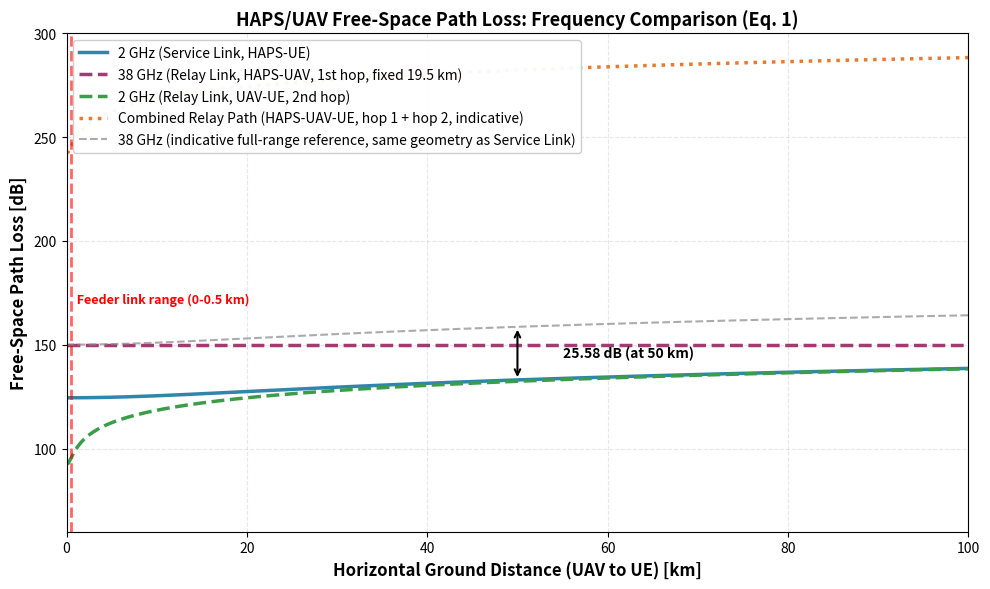

Generate this figure with matplotlib: (Note: this script raises an exception after producing the figure.)
import numpy as np
import matplotlib.pyplot as plt

def fspl_db(f_mhz, d_km):
    """Calculate free-space path loss in dB given a 3D distance."""
    return 32.44 + 20 * np.log10(f_mhz) + 20 * np.log10(d_km)


def slant_dist_km(r_horiz_km, h_tx_m, h_rx_m):
    """3D slant distance [km] between a horizontal ground offset and two endpoint altitudes [m]."""
    dh_km = (h_tx_m - h_rx_m) / 1000.0
    return np.sqrt(r_horiz_km ** 2 + dh_km ** 2)

r_horiz_km = np.linspace(0, 100, 500)
f_2ghz = 2000
f_38ghz = 38000

HAPS_ALT_M = 20_000.0
UAV_ALT_M = 500.0
UE_ALT_M = 1.5

d_service_km = slant_dist_km(r_horiz_km, HAPS_ALT_M, UE_ALT_M)   # HAPS -> UE

# HAPS -> UAV is a fixed, near-vertical hop: the UAV sits essentially below
# the HAPS (horizontal offset ~0), so this leg does not sweep with distance --
# it is a constant ~19.5 km slant range (20 km - 0.5 km altitude difference).
d_relay1_km = slant_dist_km(0.0, HAPS_ALT_M, UAV_ALT_M)

# UAV -> UE is the leg that reaches outward as the UAV relays toward the UE.
d_relay2_km = slant_dist_km(r_horiz_km, UAV_ALT_M, UE_ALT_M)     # UAV -> UE

fspl_2ghz = fspl_db(f_2ghz, d_service_km)                        # HAPS -> UE (2 GHz, service link)
fspl_38ghz = np.full_like(r_horiz_km, fspl_db(f_38ghz, d_relay1_km))  # HAPS -> UAV (38 GHz, relay link, 1st hop, fixed)
fspl_uav_ue = fspl_db(f_2ghz, d_relay2_km)                       # UAV -> UE (2 GHz, relay link, 2nd hop)
fspl_relay_total = fspl_38ghz + fspl_uav_ue   # Combined HAPS -> UAV -> UE, dB sum (illustrative only -- see notes below)

# Indicative-only reference: 38 GHz FSPL if it were swept over the full 0-100 km
# range using the *service-link* geometry (HAPS -> ground point). The 38 GHz
# hop never actually extends past the UAV (~19.5 km) -- this line exists only
# to visualize the constant frequency-scaling offset vs. the 2 GHz service link.
fspl_38ghz_ref = fspl_db(f_38ghz, d_service_km)

fspl_diff = fspl_38ghz_ref - fspl_2ghz
fspl_diff_at_100km = fspl_diff[-1]

print(f"Fixed HAPS->UAV (38 GHz) slant distance: {d_relay1_km:.2f} km, path loss: {fspl_38ghz[0]:.2f} dB")
print(f"FSPL offset at 100 km (38 GHz indicative reference - 2 GHz Service, same geometry): {fspl_diff_at_100km:.2f} dB")
print(f"Theoretical frequency-only offset: 20*log10(38/2) = {20 * np.log10(38 / 2):.2f} dB")

fig, ax = plt.subplots(figsize=(10, 6))

ax.plot(r_horiz_km, fspl_2ghz, linewidth=2.5, label='2 GHz (Service Link, HAPS-UE)', color='#2E86AB', linestyle='-')
ax.plot(r_horiz_km, fspl_38ghz, linewidth=2.5, label=f'38 GHz (Relay Link, HAPS-UAV, 1st hop, fixed {d_relay1_km:.1f} km)', color='#A23B72', linestyle='--')
ax.plot(r_horiz_km, fspl_uav_ue, linewidth=2.5, label='2 GHz (Relay Link, UAV-UE, 2nd hop)', color='#3B9C4A', linestyle='--')
ax.plot(r_horiz_km, fspl_relay_total, linewidth=2.5, label='Combined Relay Path (HAPS-UAV-UE, hop 1 + hop 2, indicative)', color='#E8792E', linestyle=':')
ax.plot(r_horiz_km, fspl_38ghz_ref, linewidth=1.5, label='38 GHz (indicative full-range reference, same geometry as Service Link)', color='#888888', linestyle='--', alpha=0.7)

ax.set_xlabel('Horizontal Ground Distance (UAV to UE) [km]', fontsize=12, fontweight='bold')
ax.set_ylabel('Free-Space Path Loss [dB]', fontsize=12, fontweight='bold')
ax.set_title('HAPS/UAV Free-Space Path Loss: Frequency Comparison (Eq. 1)', fontsize=13, fontweight='bold')
ax.grid(True, alpha=0.3, linestyle='--')
ax.legend(fontsize=10, loc='upper left', framealpha=0.95)

mid_point = 50
offset_y_2 = fspl_db(f_2ghz, slant_dist_km(mid_point, HAPS_ALT_M, UE_ALT_M))
offset_y_38ref = fspl_db(f_38ghz, slant_dist_km(mid_point, HAPS_ALT_M, UE_ALT_M))
ax.annotate('', xy=(mid_point, offset_y_38ref), xytext=(mid_point, offset_y_2),
            arrowprops=dict(arrowstyle='<->', color='black', lw=1.5))
ax.text(mid_point + 5, (offset_y_2 + offset_y_38ref) / 2,
        f'{offset_y_38ref - offset_y_2:.2f} dB (at {mid_point} km)', fontsize=10, fontweight='bold', va='center')

feeder_distance_km = 0.5
ax.axvline(x=feeder_distance_km, color='red', linestyle='--', linewidth=2, alpha=0.6,
           label=f'Feeder link range (0-{feeder_distance_km} km, separate short backhaul hop, not plotted)')
ax.text(feeder_distance_km, 175, f'  Feeder link range (0-{feeder_distance_km} km)',
        fontsize=9, color='red', weight='bold', va='top')

ax.set_ylim([60, 300])
ax.set_xlim([0, 100])
plt.tight_layout()
plt.savefig('../output/1b_haps_fspl_2ghz_vs_38ghz.png', dpi=300, bbox_inches='tight')
print('[OK] Figure saved: ../output/1b_haps_fspl_2ghz_vs_38ghz.png')
plt.show()
plt.close(fig)

print('=' * 70)
print('Figure 1b Summary')
print('=' * 70)
print('HAPS Altitude: 20 km, UAV Altitude: 500 m AGL, UE Altitude: 1.5 m')
print('Horizontal Ground Distance Range: 0-100 km, measured UAV to UE (3D slant distance used in FSPL)')
print('Curve 1 (Service Link, HAPS->UE): 2 GHz, sweeps 0-100 km')
print(f'Curve 2 (Relay Link, HAPS->UAV, 1st hop): 38 GHz, fixed at {d_relay1_km:.2f} km (near-vertical, UAV below HAPS)')
print('Curve 3 (Relay Link, UAV->UE, 2nd hop): 2 GHz, sweeps 0-100 km')
print('Curve 4 (Combined Relay Path, HAPS->UAV->UE): hop 1 (fixed) + hop 2 (swept), dB sum, indicative only')
print('Curve 5 (38 GHz indicative full-range reference): same geometry as Service Link, for offset visualization only')
print(f'FSPL, Curve 1 (Service, HAPS->UE) at 0 km:        {fspl_2ghz[0]:.2f} dB')
print(f'FSPL, Curve 2 (Relay, HAPS->UAV), fixed:          {fspl_38ghz[0]:.2f} dB')
print(f'FSPL, Curve 3 (Relay, UAV->UE) at 0 km:           {fspl_uav_ue[0]:.2f} dB')
print(f'FSPL, Curve 4 (Combined Relay Path) at 0 km:      {fspl_relay_total[0]:.2f} dB')
print(f'FSPL, Curve 5 (38 GHz indicative ref) at 0 km:    {fspl_38ghz_ref[0]:.2f} dB')
print(f'FSPL, Curve 1 (Service, HAPS->UE) at 100 km:      {fspl_2ghz[-1]:.2f} dB')
print(f'FSPL, Curve 3 (Relay, UAV->UE) at 100 km:         {fspl_uav_ue[-1]:.2f} dB')
print(f'FSPL, Curve 4 (Combined Relay Path) at 100 km:    {fspl_relay_total[-1]:.2f} dB')
print(f'FSPL, Curve 5 (38 GHz indicative ref) at 100 km:  {fspl_38ghz_ref[-1]:.2f} dB')
print('=' * 70)
